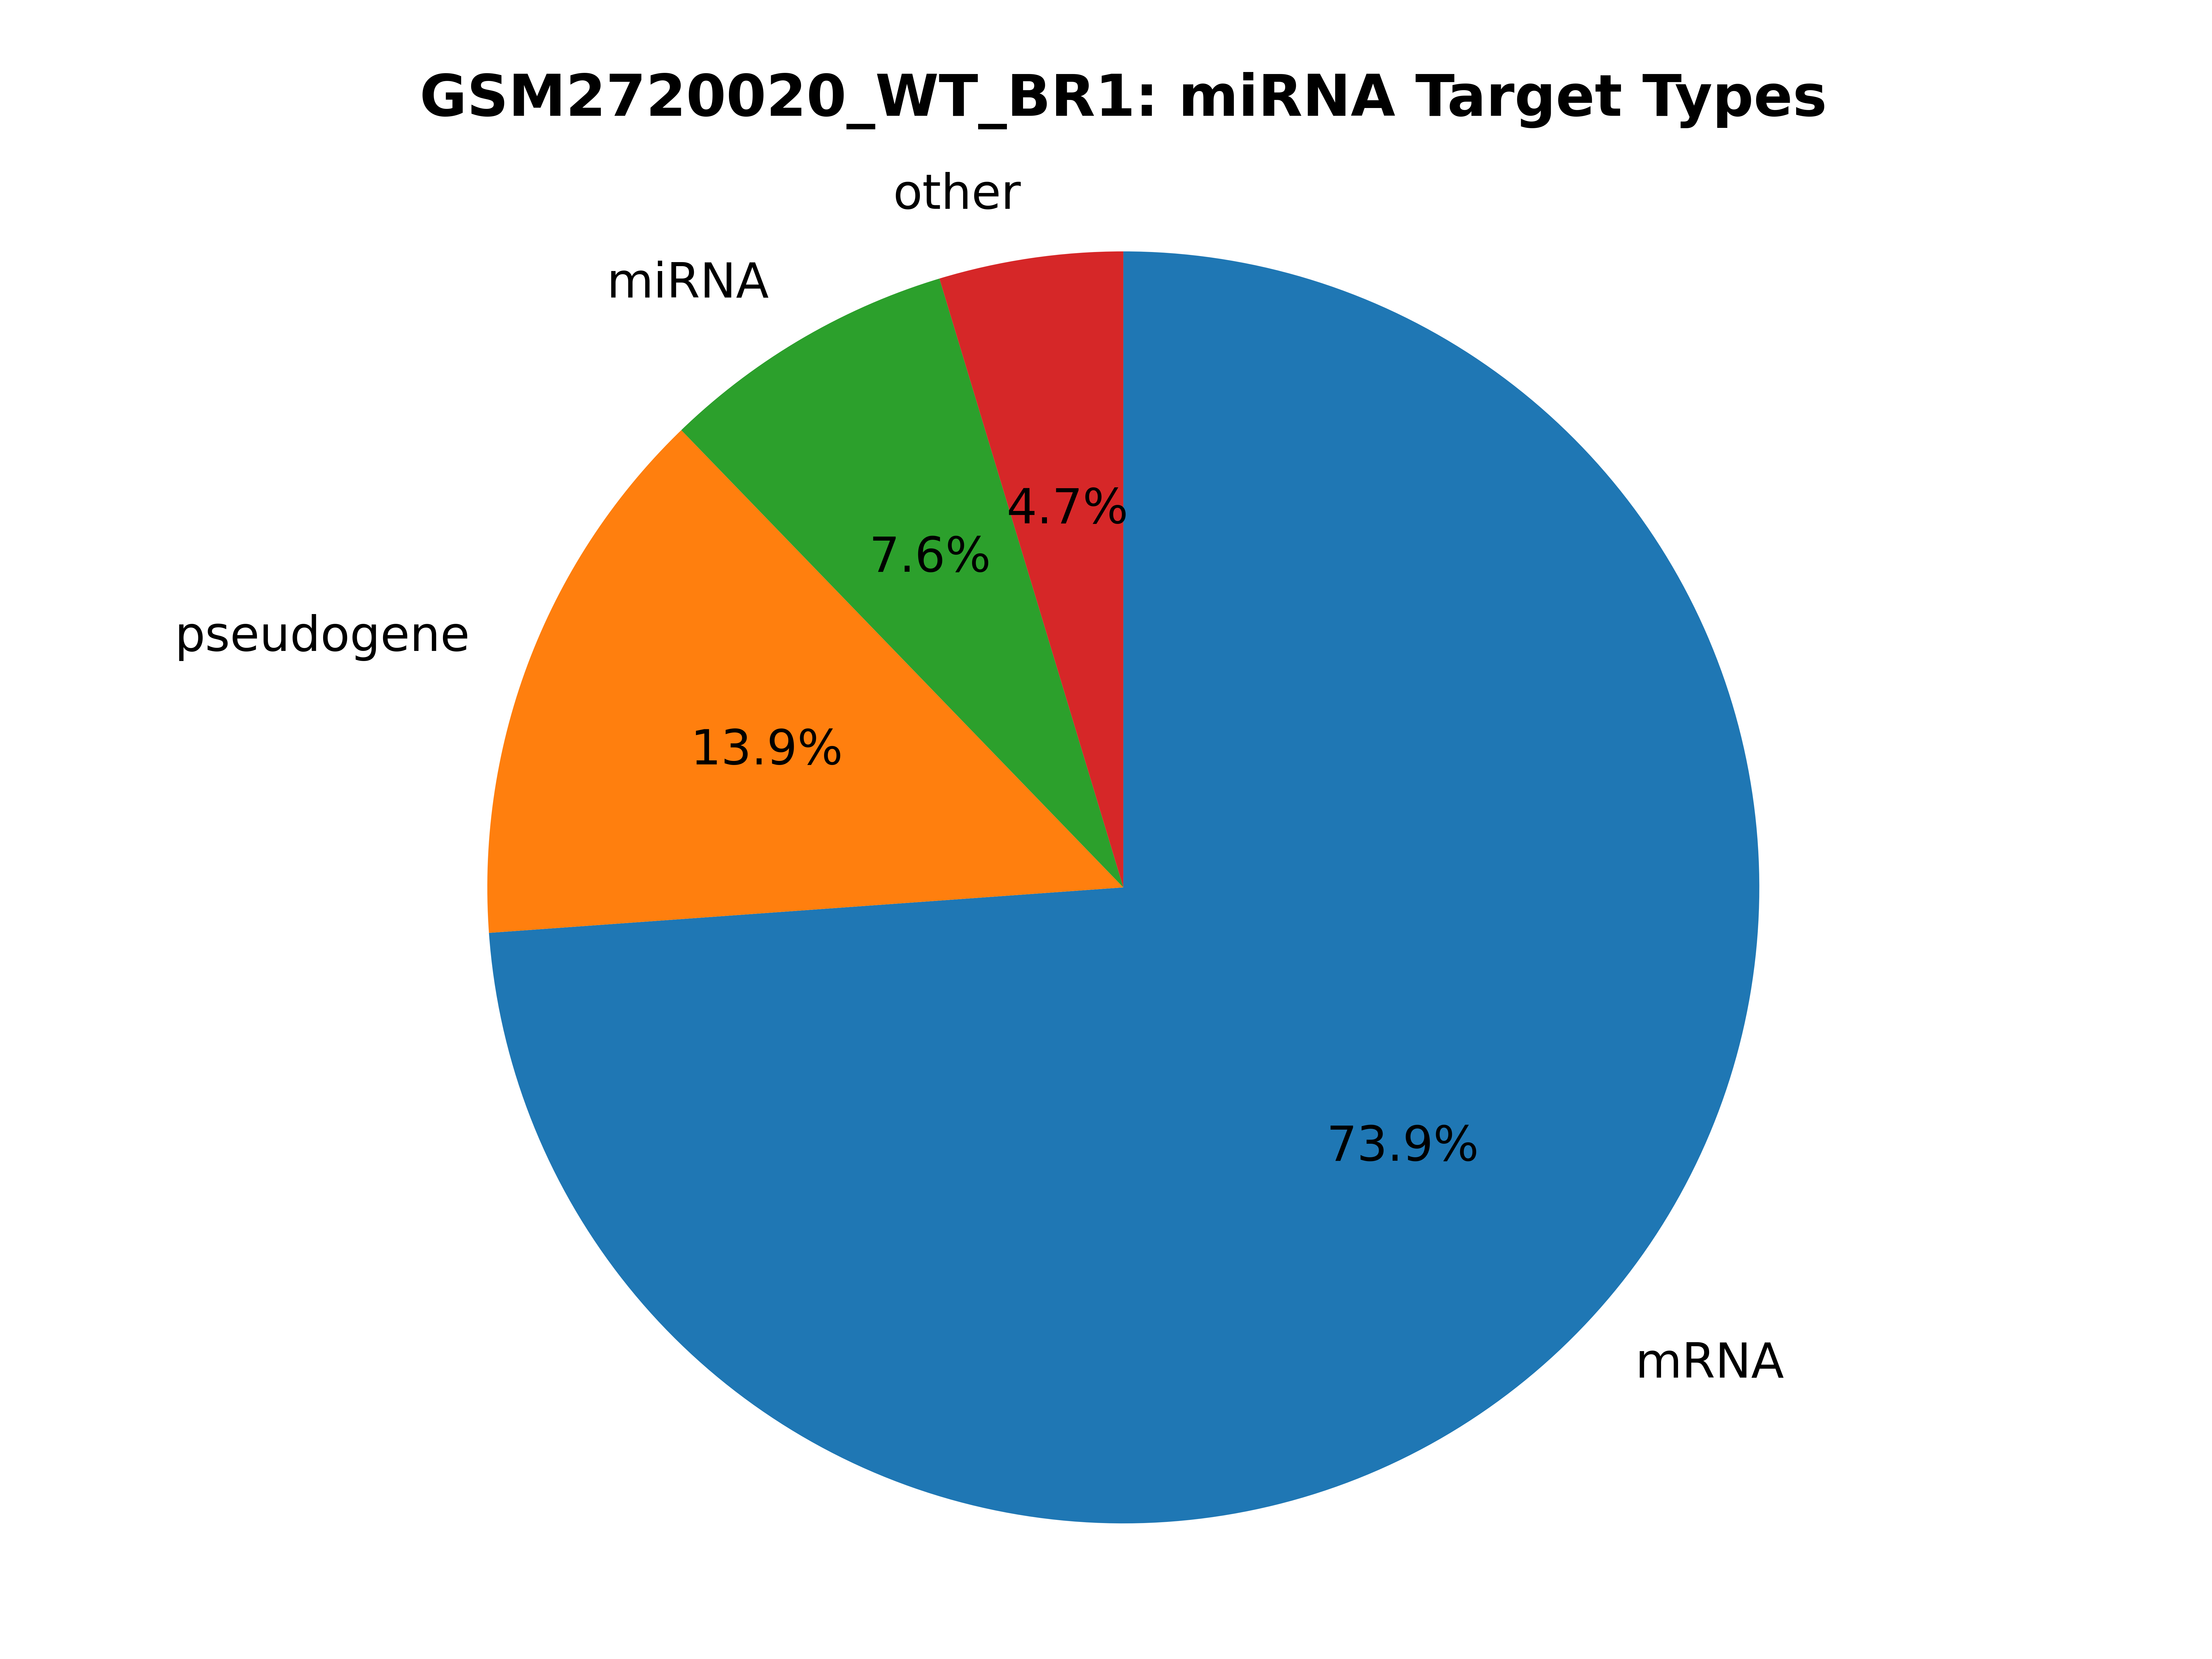

The data file committed next to this chart (first rows):
mRNA, 10647
pseudogene, 2005
miRNA, 1090
pr-tr, 276
tRNA, 139
snRNA, 96
KSHV-miRNA, 78
miscRNA, 44
lincRNA, 32
snoRNA, 8
